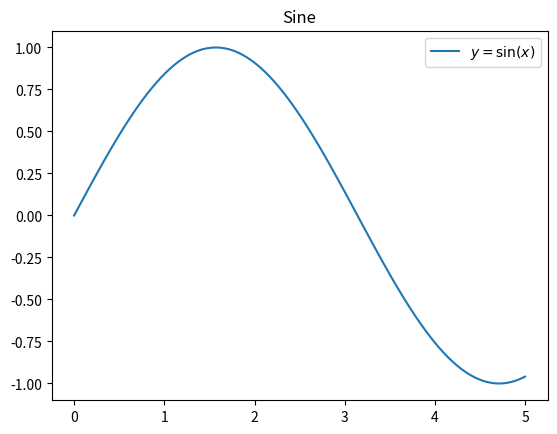

Write the Python code that produced this figure. (Note: this script raises an exception after producing the figure.)
import matplotlib.pyplot as plt
import numpy as np

fig, ax = plt.subplots()
x = np.linspace(0,5,100)
y = np.sin(x)
ax.plot(x,y,label='$y=\\sin(x)$')
ax.set_title("Sine")
ax.legend()
display(fig, target='container', append=False)

def twitch():
    ax.clear()
    A = np.random.randint(1,6)*np.random.choice([1,-1])
    omega,phi = np.random.randint(-10,10,2)
    x = np.linspace(0,5,500)
    y = A*np.sin(omega*x+phi)
    ax.plot(
        x,
        y, 
        label=f"$y={'' if A==1 else A}\\sin({'' if omega==1 else omega}x{'+' if phi>=0 else ''}{phi})$"
    )
    ax.set_title("Sine")
    ax.legend()
    display(fig, target='container', append=False)